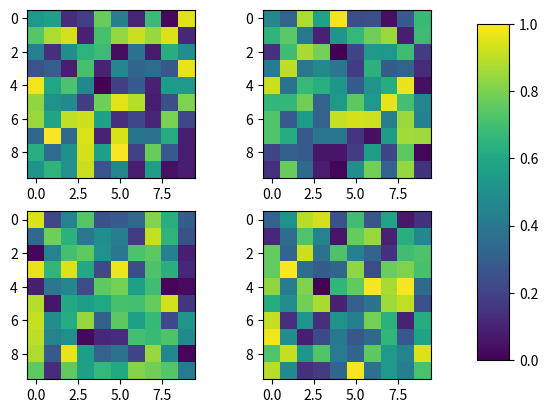

The matplotlib source for this figure:
import numpy as np
import matplotlib.pyplot as plt

fig, axes = plt.subplots(nrows=2, ncols=2)
for ax in axes.flat:
    im = ax.imshow(np.random.random((10,10)), vmin=0, vmax=1)

fig.subplots_adjust(right=0.8)
cbar_ax = fig.add_axes([0.85, 0.15, 0.05, 0.7])
fig.colorbar(im, cax=cbar_ax)

plt.show()